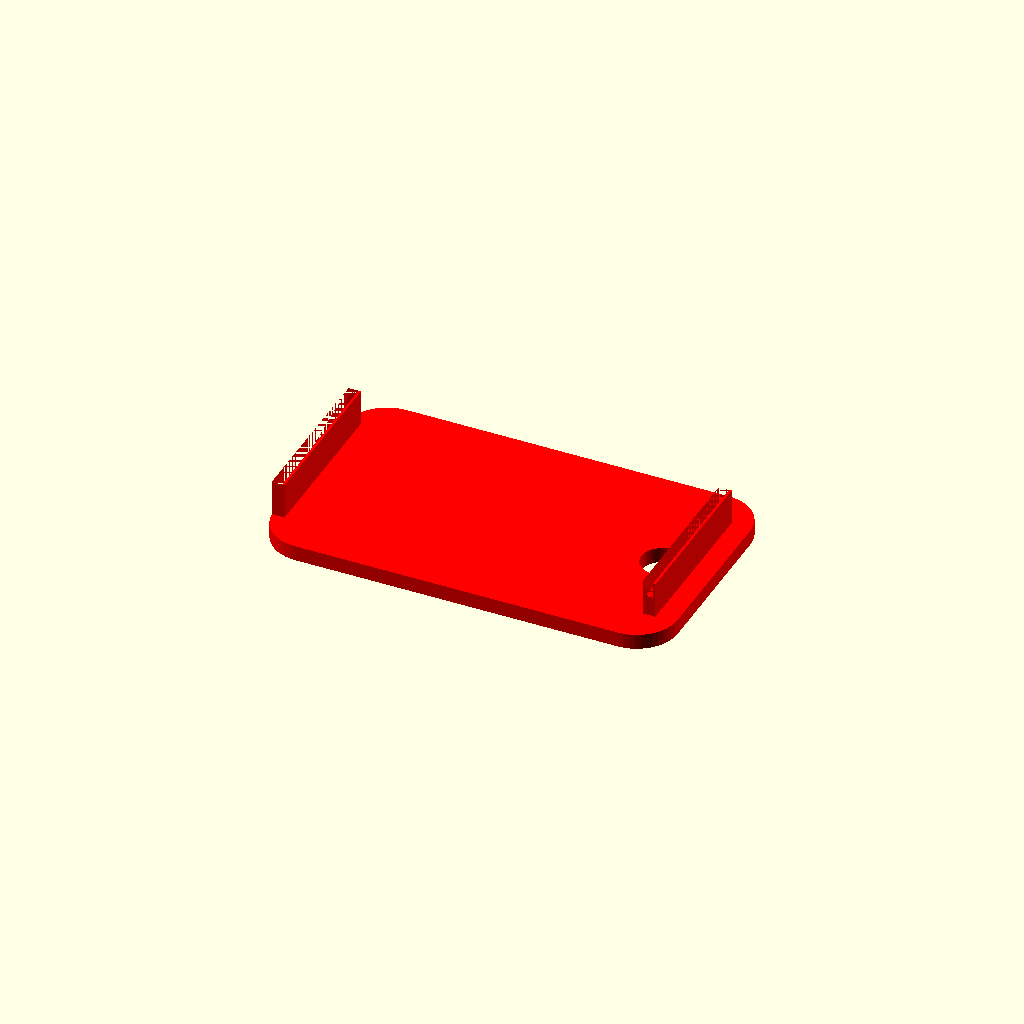
Cell 1: the model at its default parameters.
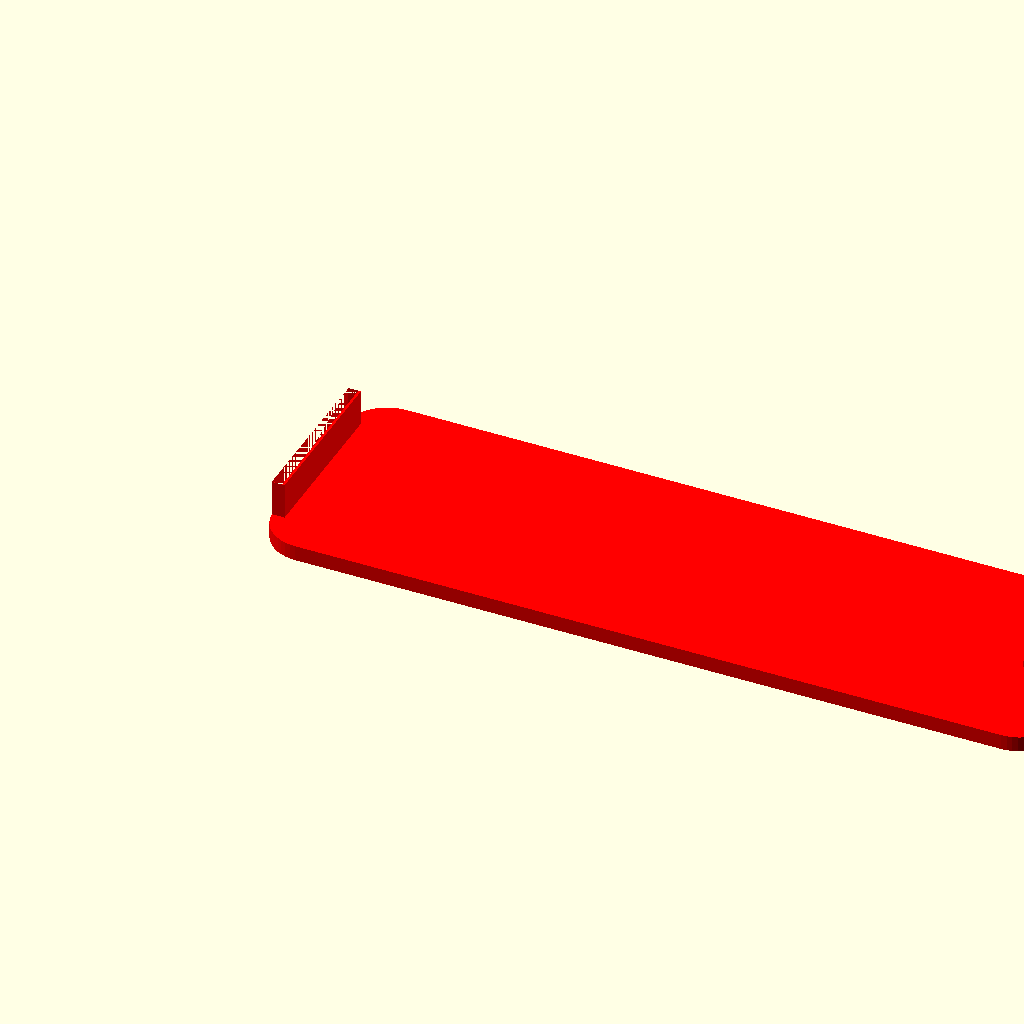
Cell 2: ext_x = 150 (everything else at default).
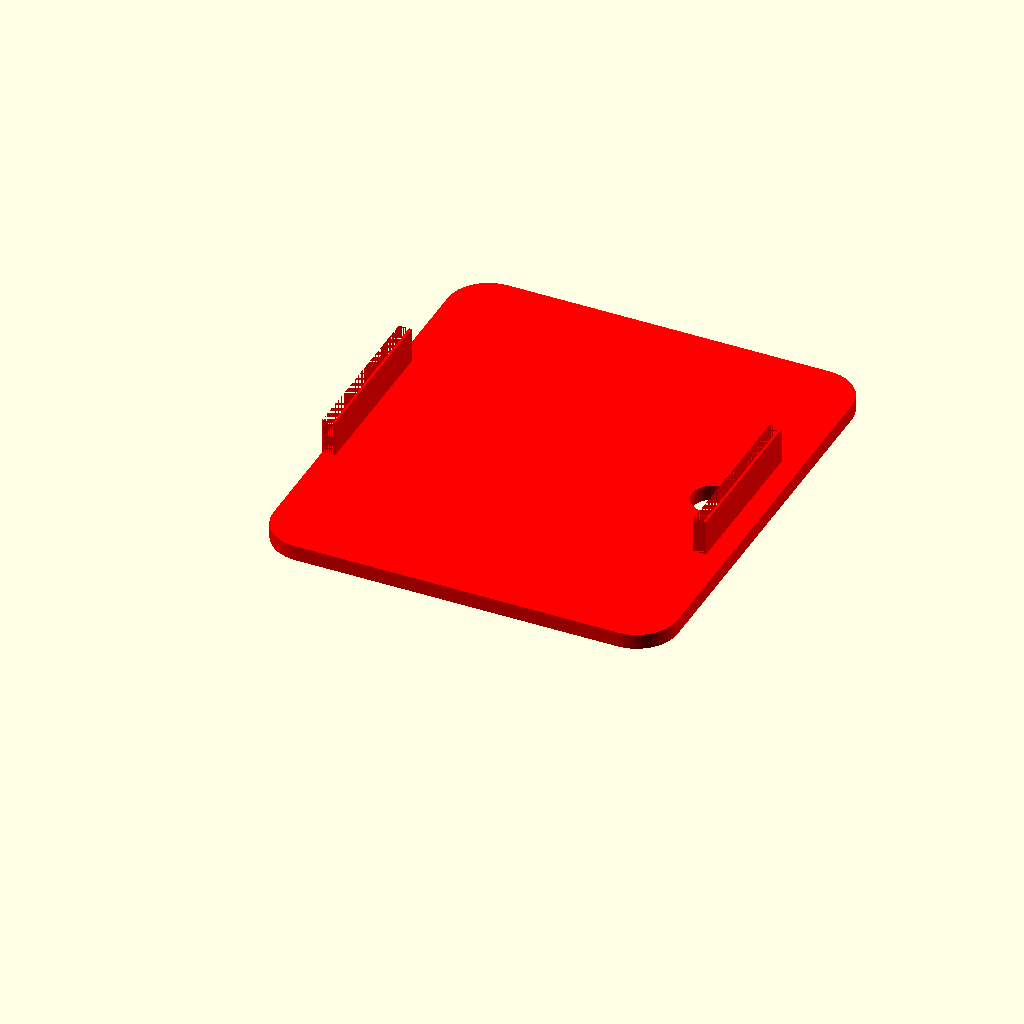
Cell 3: ext_y = 85 (everything else at default).
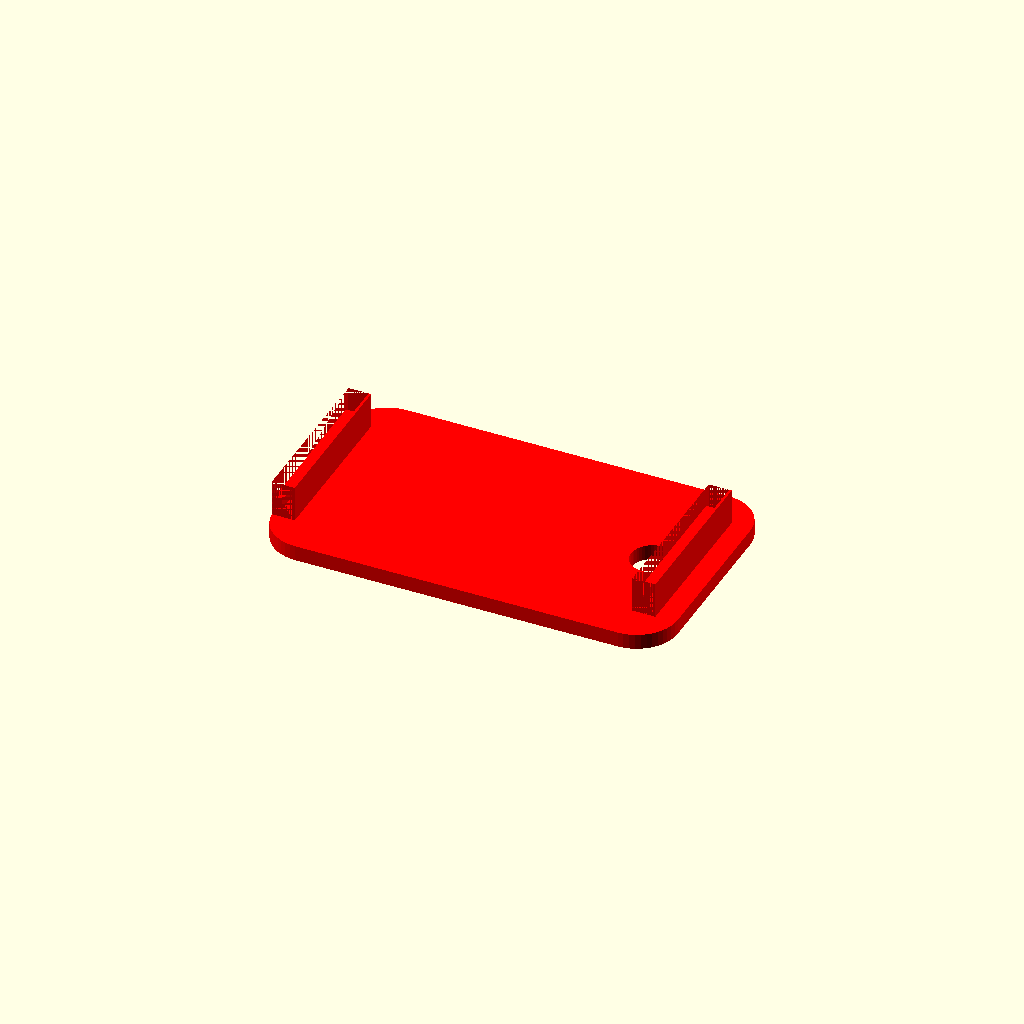
Cell 4 — wall set to 4, the other parameters unchanged.
All cells are drawn from one camera (rotation 55°, 0°, 25°, orthographic, colour scheme Cornfield), so only the parameter changes between them.
Source of the model, case/magnet_cap.scad:
// =========================================================================
// PumpLogger Magnet-Cap — v0 — 2026-05-20
//
// Bright red cover that snap-clips over the case lid. Has an embedded
// neodymium magnet that activates the Hall sensor inside the box, putting
// the box into OFF state. Remove cap → box ON.
//
// Design philosophy:
//   - WHOLE-LID coverage in signal red = impossible to forget while pumping
//   - Snap tabs on the two SHORT ends grip the lid → won't fall off
//   - Print in red PLA or PETG
//   - Tactile UX: clear "click" on insertion, requires firm pull to remove
//
// Must match case.scad's lid dimensions. Import the case.scad parameters
// for guaranteed compatibility.
// =========================================================================

use <case.scad>

// ====== Import constants from case.scad ===================================
// (kept duplicated here for OpenSCAD's scope rules — case.scad's globals
// aren't auto-visible. Edit BOTH if you change them.)

ext_x      = 75;   // lid external X (must match case.scad)
ext_y      = 42.5; // lid external Y
corner_r   = 6.0;
wall       = 2.0;
top_th     = 2.0;
lid_in_z   = 13;
lid_ext_z  = lid_in_z + top_th;

// Cap geometry
cap_thickness    = 3.0;       // top plate thickness (carries magnet)
cap_overhang     = 2.0;       // how much the cap extends beyond the lid edges
cap_tab_z        = 7.0;       // how far down the tabs reach (must cover snap recess)

// Snap-tab geometry (must match cap_snap_* in case.scad's lid)
cap_snap_w   = 30;            // tab width along the lid short edge
cap_snap_h   = 2;             // nub height
cap_snap_d   = 0.8;           // nub protrusion inward
cap_snap_z   = 4;             // nub Z position from cap top

// Magnet pocket — N42 neodymium disc, 8mm diameter × 3mm height
magnet_d         = 8.0;
magnet_h         = 3.0;
magnet_pocket_clearance = 0.2;   // press-fit clearance

// Hall sensor position in CASE coordinates — pulled from case.scad
// (this is where the magnet must be aligned with — i.e., centred above
// the Hall sensor)
hall_pos = [ext_x - wall - 6, ext_y / 2];   // ≈ matches case.scad's hall_sensor_xy_in_body

// Optional: embossed text on cap top
emboss_text   = "OFF";
emboss_depth  = 0.8;
emboss_height = 6;            // character size


// ====== HELPER MODULES ====================================================

module rounded_box(x, y, z, r) {
  hull() {
    for (px = [r, x-r], py = [r, y-r])
      translate([px, py, 0]) cylinder(h=z, r=r, $fn=48);
  }
}


// ====== CAP ===============================================================

module magnet_cap() {
  // Cap covers the full lid + small overhang for grip
  cap_x = ext_x + 2 * cap_overhang;
  cap_y = ext_y + 2 * cap_overhang;
  cap_r = corner_r + cap_overhang;

  difference() {
    union() {
      // Top plate
      rounded_box(cap_x, cap_y, cap_thickness, cap_r);
      // Two side tabs on the SHORT ends, hanging down to grip the lid
      for (side = [0, 1])
        translate([side == 0 ? 0 : cap_x - 2 * cap_overhang - wall - 0.5,
                   (cap_y - cap_snap_w) / 2 - 1,
                   cap_thickness])
          tab();
    }

    // Magnet pocket — hole on the inside (bottom) of the cap plate,
    // positioned over the Hall sensor
    translate([hall_pos[0] + cap_overhang, hall_pos[1] + cap_overhang,
               -0.1])
      cylinder(h=magnet_h + magnet_pocket_clearance,
               d=magnet_d + 2 * magnet_pocket_clearance,
               $fn=48);

    // Embossed OFF text on the OUTSIDE face of the cap (the side the
    // user sees). The +z face is where the tabs root, i.e., the inside
    // (touches the lid). Carve the text into the -z face instead.
    translate([cap_x / 2, cap_y / 2, -0.01])
      linear_extrude(emboss_depth + 0.1)
        text(emboss_text, size = emboss_height,
             halign = "center", valign = "center", font = "Arial Black");
  }
}

// One side tab — flexes to snap-in over the lid short edge.
module tab() {
  // Solid block running down beside the lid, with snap nub at the right Z
  difference() {
    cube([wall + 0.5, cap_snap_w + 2, cap_tab_z]);
    // Carve out the inside so it's a thin flexing wall
    translate([0, 0, -0.1])
      cube([wall, cap_snap_w + 2, cap_tab_z + 0.2]);
  }
  // The snap-nub itself — sticks INTO the cap interior toward the lid wall
  translate([0, 1, cap_tab_z - cap_snap_z - cap_snap_h])
    cube([cap_snap_d * 2, cap_snap_w, cap_snap_h]);
}


// ====== RENDER ============================================================

cap_color = "red";

color(cap_color) magnet_cap();

echo(str("Cap external: ", ext_x + 2*cap_overhang, " x ",
         ext_y + 2*cap_overhang, " x ", cap_thickness + cap_tab_z, " mm"));
echo(str("Magnet: ", magnet_d, " x ", magnet_h, " mm, glued in cap"));
echo(str("Hall position over lid (X,Y from cap origin): ",
         hall_pos[0] + cap_overhang, " mm, ",
         hall_pos[1] + cap_overhang, " mm"));
Customizer parameters (derived from the source; name, type, default, range or options):
ext_x: number, default 75
ext_y: number, default 42.5
corner_r: number, default 6
wall: number, default 2
top_th: number, default 2
lid_in_z: number, default 13
cap_thickness: number, default 3
cap_overhang: number, default 2
cap_tab_z: number, default 7
cap_snap_w: number, default 30
cap_snap_h: number, default 2
cap_snap_d: number, default 0.8
cap_snap_z: number, default 4
magnet_d: number, default 8
magnet_h: number, default 3
magnet_pocket_clearance: number, default 0.2
emboss_text: string, default "OFF"
emboss_depth: number, default 0.8
emboss_height: number, default 6
